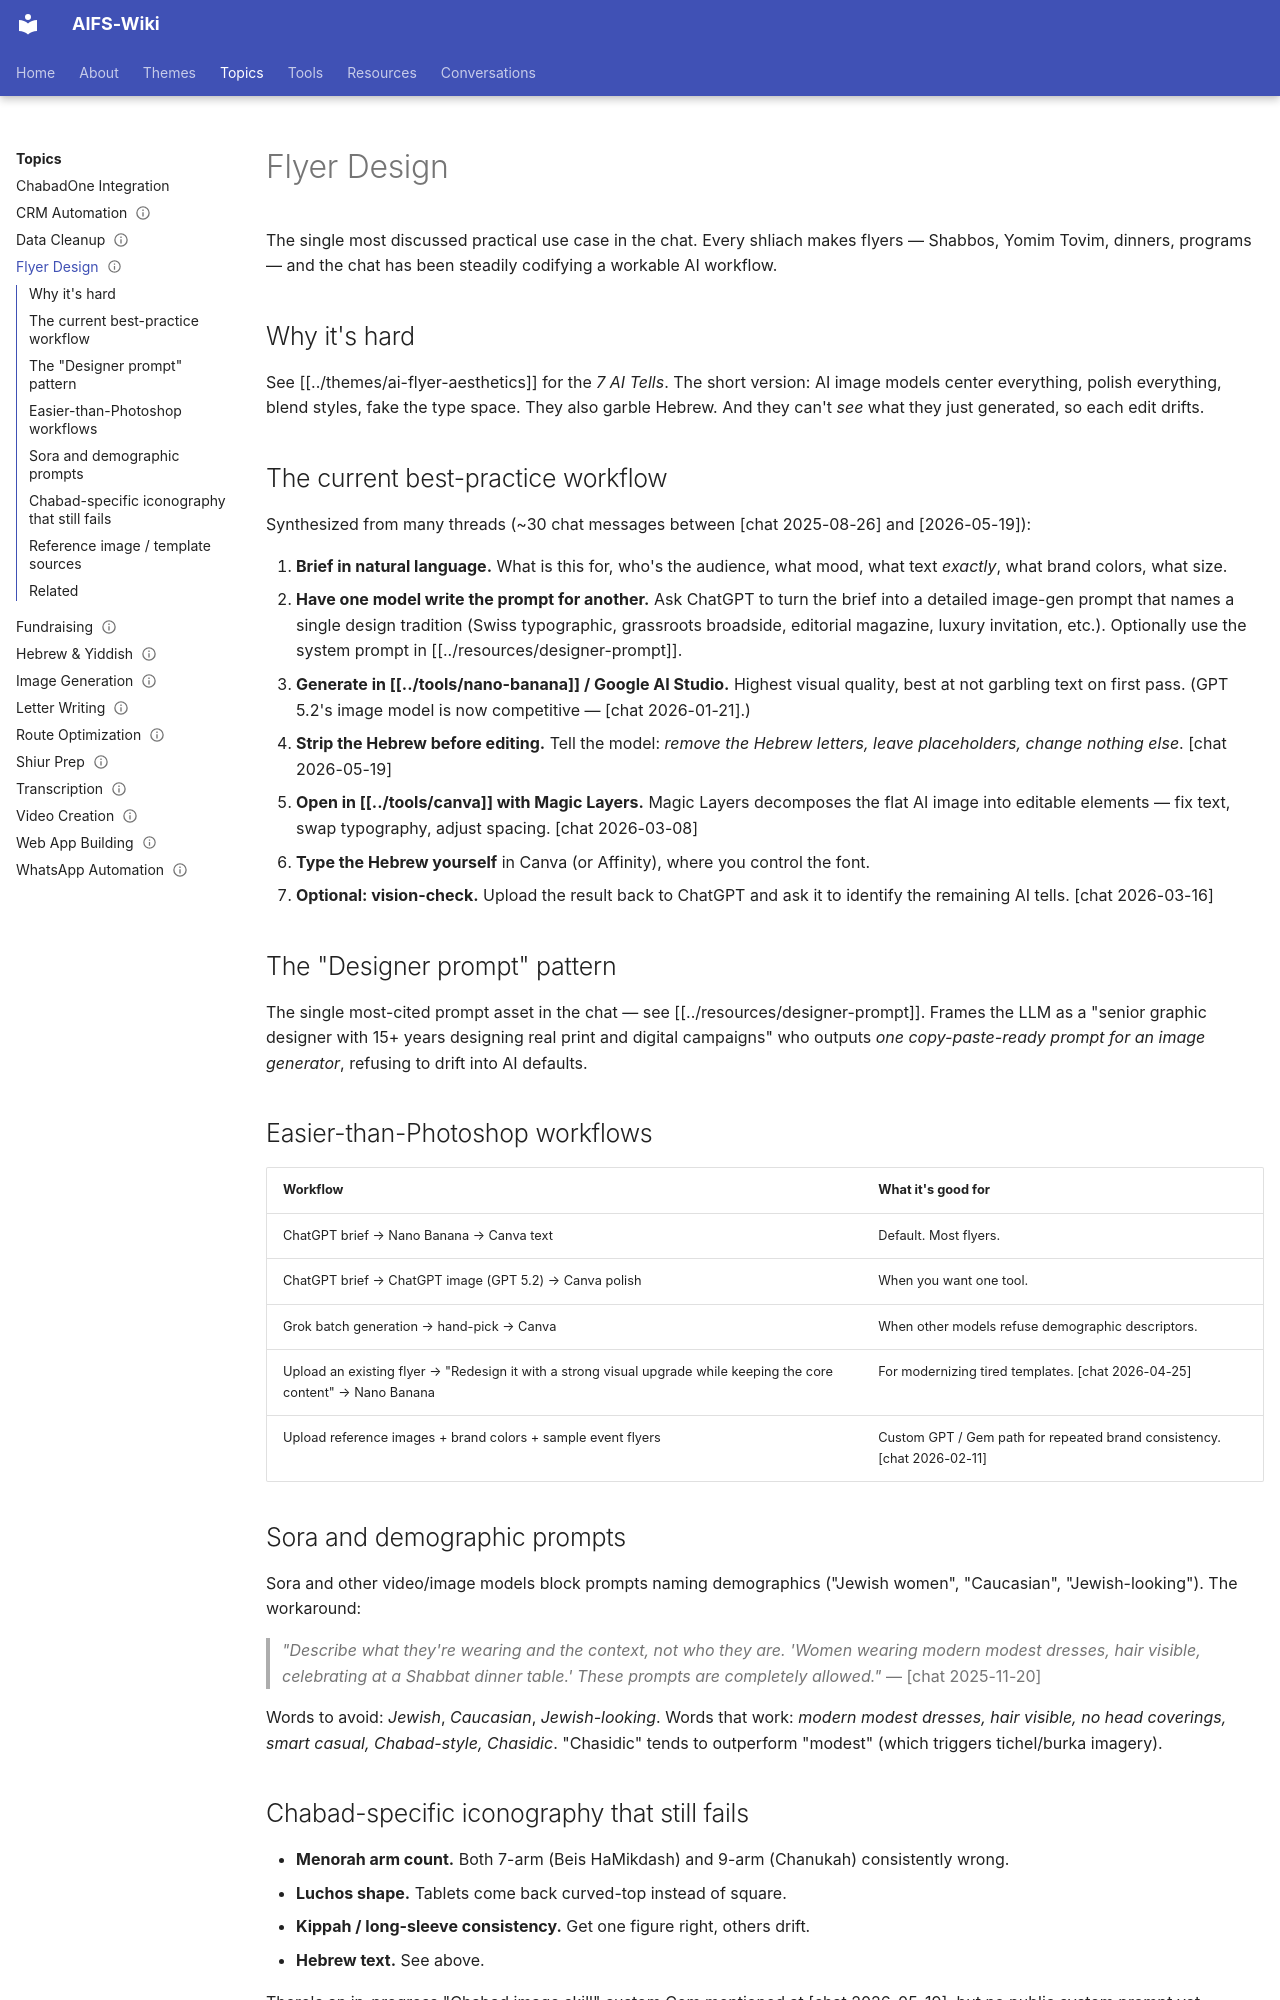

repository: AIFORSHLICHUS/AIFS-Wiki · page: topics/flyer-design/index.html · generator: mkdocs

---
type: topic
slug: flyer-design
aliases: [flyers, posters, event graphics, ad design]
status: maintained
sources: [chat.txt]
updated: 2026-05-25
---

# Flyer Design

The single most discussed practical use case in the chat. Every shliach
makes flyers — Shabbos, Yomim Tovim, dinners, programs — and the chat
has been steadily codifying a workable AI workflow.

## Why it's hard

See [[../themes/ai-flyer-aesthetics]] for the *7 AI Tells*. The short
version: AI image models center everything, polish everything, blend
styles, fake the type space. They also garble Hebrew. And they can't
*see* what they just generated, so each edit drifts.

## The current best-practice workflow

Synthesized from many threads (~30 chat messages between
[chat 2025-08-26] and [2026-05-19]):

1. **Brief in natural language.** What is this for, who's the audience,
   what mood, what text *exactly*, what brand colors, what size.
2. **Have one model write the prompt for another.** Ask ChatGPT to turn
   the brief into a detailed image-gen prompt that names a single design
   tradition (Swiss typographic, grassroots broadside, editorial
   magazine, luxury invitation, etc.). Optionally use the system prompt
   in [[../resources/designer-prompt]].
3. **Generate in [[../tools/nano-banana]] / Google AI Studio.** Highest
   visual quality, best at not garbling text on first pass. (GPT 5.2's
   image model is now competitive — [chat 2026-01-21].)
4. **Strip the Hebrew before editing.** Tell the model: *remove the
   Hebrew letters, leave placeholders, change nothing else*.
   [chat 2026-05-19]
5. **Open in [[../tools/canva]] with Magic Layers.** Magic Layers
   decomposes the flat AI image into editable elements — fix text,
   swap typography, adjust spacing. [chat 2026-03-08]
6. **Type the Hebrew yourself** in Canva (or Affinity), where you
   control the font.
7. **Optional: vision-check.** Upload the result back to ChatGPT and ask
   it to identify the remaining AI tells. [chat 2026-03-16]

## The "Designer prompt" pattern

The single most-cited prompt asset in the chat —
see [[../resources/designer-prompt]]. Frames the LLM as a "senior
graphic designer with 15+ years designing real print and digital
campaigns" who outputs *one copy-paste-ready prompt for an image
generator*, refusing to drift into AI defaults.

## Easier-than-Photoshop workflows

| Workflow | What it's good for |
| --- | --- |
| ChatGPT brief → Nano Banana → Canva text | Default. Most flyers. |
| ChatGPT brief → ChatGPT image (GPT 5.2) → Canva polish | When you want one tool. |
| Grok batch generation → hand-pick → Canva | When other models refuse demographic descriptors. |
| Upload an existing flyer → "Redesign it with a strong visual upgrade while keeping the core content" → Nano Banana | For modernizing tired templates. [chat 2026-04-25] |
| Upload reference images + brand colors + sample event flyers | Custom GPT / Gem path for repeated brand consistency. [chat 2026-02-11] |
